Run: headless pygame with SDL's dummy video driver; simulated clock (each Clock.tick advances the game by its frame time, no real sleeping); random seed 0; keys injected as events and as key.get_pressed() state; mouse plan: one left click at the window centre at the start of phase 2, then a move to the lower-right quarter at the start of phase 3.
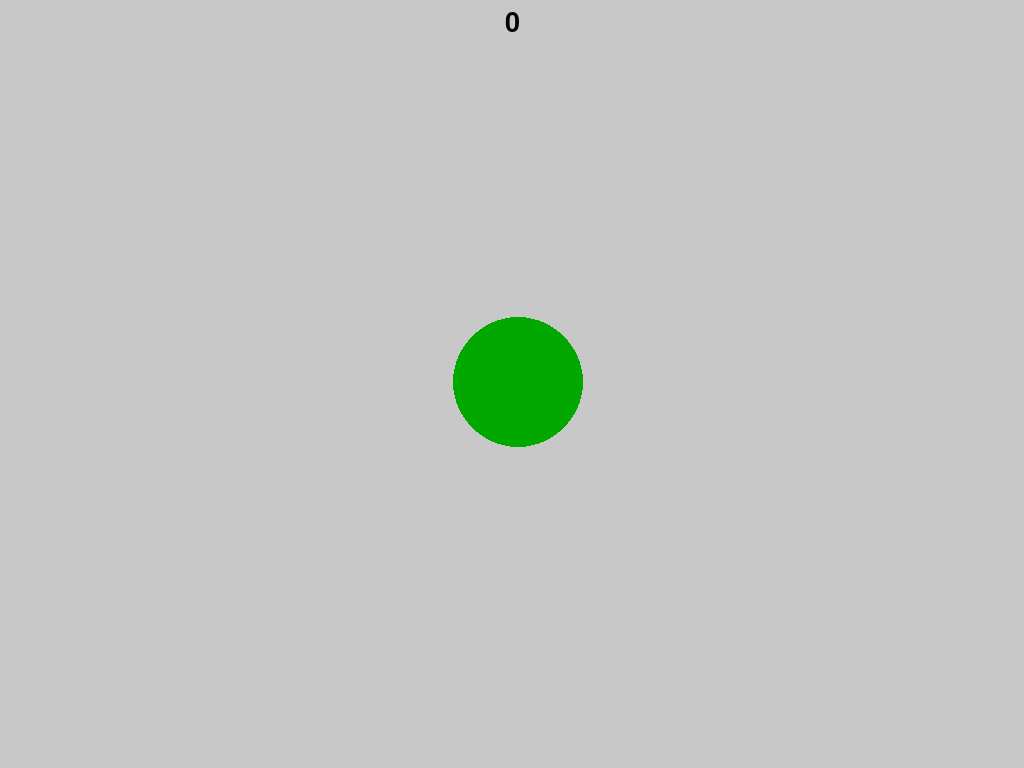
Frame 1 of 1 · flips 1–60 · no input (game ended)

The pygame program that drew these frames:

import pygame
import random

#initialize pygame
pygame.init()

#gets the user's display information
displayInfo = pygame.display.Info()

#setting window size to be user's display resolution
window = pygame.display.set_mode([displayInfo.current_w, displayInfo.current_h])

#setting score variable
score = 0

#target recentering
back_to_center = True

#set color of targets
dark_green = (0, 168, 0)

#set starting radius
curr_radius = 65

#function to render the score of our user at top of window
font_name = pygame.font.match_font('arial')
def draw_score(surf, text, size, x, y):
    font = pygame.font.Font(font_name, size)
    text_surface = font.render(text, True, (0,0,0))
    text_rect = text_surface.get_rect()
    text_rect.midtop = (x,y)
    surf.blit(text_surface, text_rect)

#clock
clock = pygame.time.get_ticks()
print('testing clock')
print(clock)
#runs till exited
running = True
while running:

    #if user clicks window close or presses the escape key, exits program
    for event in pygame.event.get():
        if event.type == pygame.QUIT or event.type == pygame.KEYDOWN and pygame.K_ESCAPE:
            running = False
        if event.type == pygame.MOUSEBUTTONDOWN:
            x, y = event.pos
            if target.collidepoint(x, y):
                print('hit!')
                score += 1
                curr_radius *= 0.85
            else:
                print('miss!')
                score += 0.5
                curr_radius *= 1.15

    #clock set for 30 second games, ends program and prints score
    seconds=(pygame.time.get_ticks()-clock)/1000
    if seconds >= 30:
        print(f"Your score was: {score}! Good job!")
        break

    #sets background color to be grey
    window.fill((200,200,200))

    #draws/renders the user's current score
    draw_score(window, str(score), 40, displayInfo.current_w/2, 10)

    if back_to_center:
        x_coord = displayInfo.current_w / 2
        y_coord = displayInfo.current_h / 2
        back_to_center = False
    else:
        #sets random x (within 720 pixels) coordinate for circle location
        x_coord = random.randint(280, displayInfo.current_w- 280)
        #sets random y (within 480 pixels) coordinate for circle location
        y_coord = random.randint(120, displayInfo.current_h - 120)
        back_to_center = True

    #draws our target on window
    target = pygame.draw.circle(window, dark_green, (displayInfo.current_w - x_coord, displayInfo.current_h - y_coord), curr_radius)

    #updates display on window
    pygame.display.flip()

    pygame.time.delay(750)

pygame.quit()
